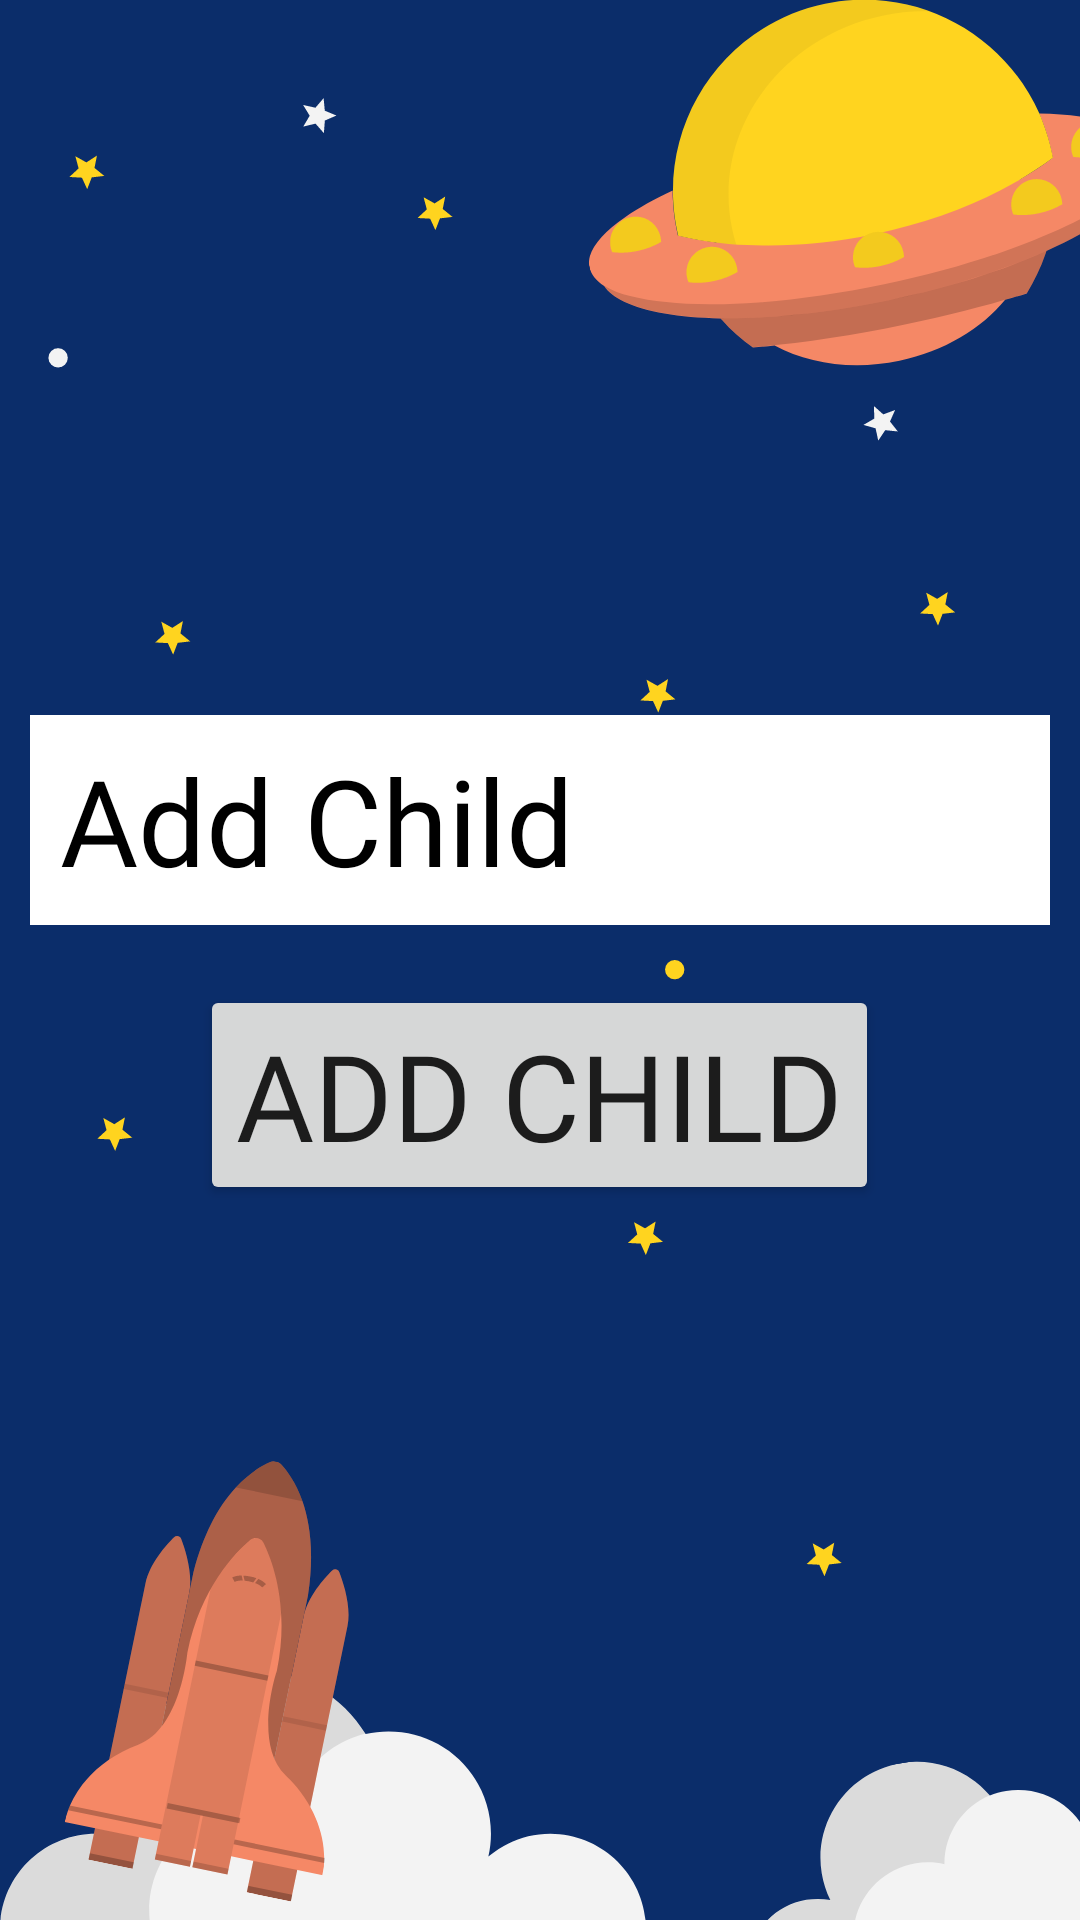

The Android layout XML behind this screen, and the referenced resources:
<!-- AndroidManifest.xml: application theme AppTheme -->
<!-- res/layout/activity_manage_child.xml -->
<?xml version="1.0" encoding="utf-8"?>
<LinearLayout xmlns:android="http://schemas.android.com/apk/res/android"
    xmlns:app="http://schemas.android.com/apk/res-auto"
    xmlns:tools="http://schemas.android.com/tools"
    android:layout_width="match_parent"
    android:layout_height="match_parent"
    tools:context=".ManageChild"
    android:background="@drawable/backgroundkodible"
    android:gravity="center"
    android:orientation="vertical">
    <LinearLayout
        android:layout_width="match_parent"
        android:layout_height="70dp"
        android:background="@color/white"
        android:layout_margin="10dp">
        <TextView
            android:layout_width="match_parent"
            android:layout_height="wrap_content"
            android:layout_gravity="center_vertical"
            android:paddingLeft="10dp"
            android:text="@string/add_child"
            android:textSize="40sp"
            android:textColor="@color/black"
            android:fontFamily="@font/kanit">
        </TextView>
    </LinearLayout>
    <LinearLayout
        android:layout_width="match_parent"
        android:layout_height="wrap_content"
        android:layout_margin="10dp"
        android:gravity="center"
        android:layout_gravity="center">
        <Button
            android:layout_width="wrap_content"
            android:layout_height="wrap_content"
            android:text="@string/add_child"
            android:textSize="40sp"
            android:fontFamily="@font/kanit">
        </Button>
    </LinearLayout>


</LinearLayout>
<!-- resources referenced by this layout -->
<resources>
  <color name="black">#000000</color>
  <color name="white">#FFFFFF</color>
  <!-- drawable backgroundkodible: png bitmap (drawable, 75562 bytes) -->
  <string name="add_child">Add Child</string>
  <style name="AppTheme" parent="Theme.AppCompat.Light.DarkActionBar">
          
          <item name="colorPrimary">@color/yellowDark</item>
          <item name="colorPrimaryDark">@color/colorPrimaryDark</item>
          <item name="colorAccent">@color/pink</item>
          <item name="drawerArrowStyle">@style/DrawerIcon</item>
          <item name="android:listDivider">@android:color/transparent</item>
          <item name="windowActionBar">false</item>
          <item name="windowNoTitle">true</item>
      </style>
  <color name="yellowDark">#FFD41F</color>
  <color name="colorPrimaryDark">#0B2D6A</color>
  <color name="pink">#F58866</color>
  <style name="DrawerIcon" parent="Widget.AppCompat.DrawerArrowToggle">
          <item name="color">#AE000000</item>
      </style>
</resources>
